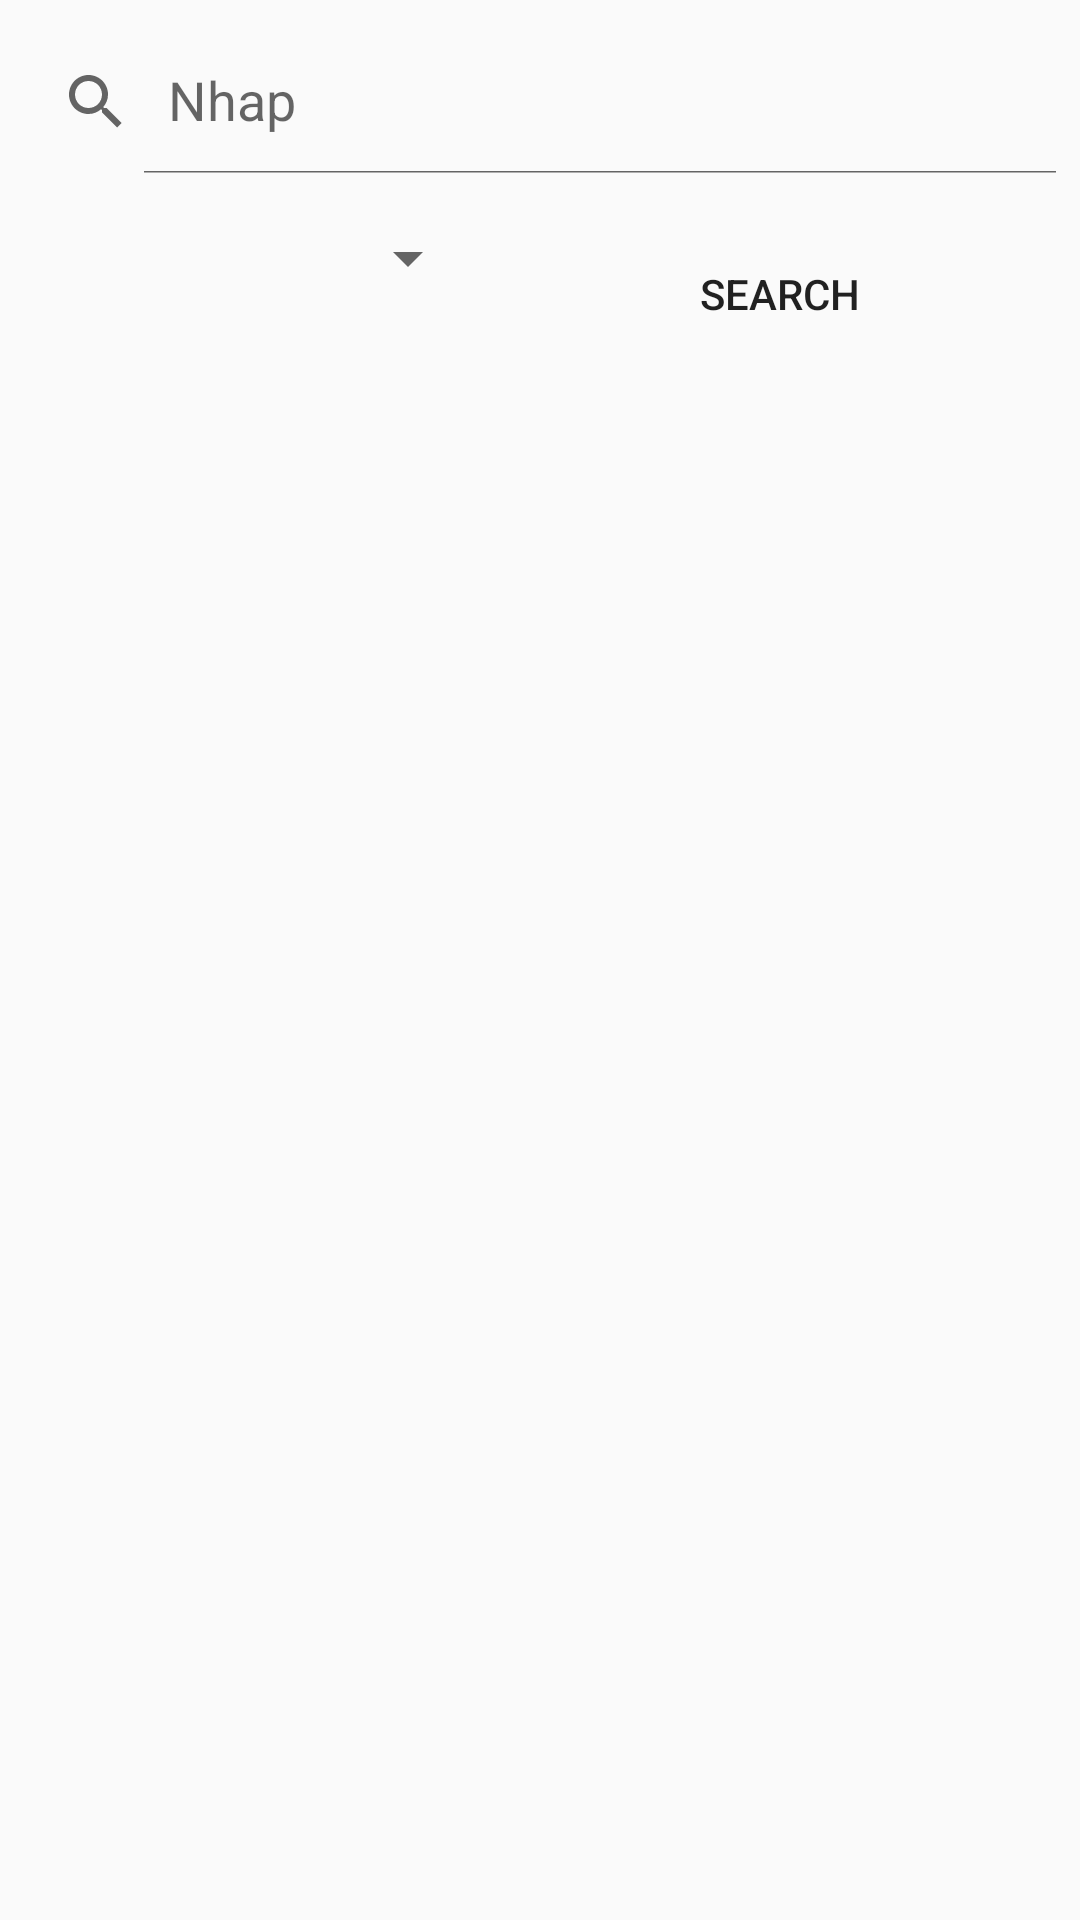

Write the Android layout XML for this screen, with the resource values it uses.
<!-- AndroidManifest.xml: application theme Theme.TH2DE2 -->
<!-- res/layout/fragment_search.xml -->
<?xml version="1.0" encoding="utf-8"?>
<LinearLayout xmlns:android="http://schemas.android.com/apk/res/android"
    xmlns:app="http://schemas.android.com/apk/res-auto"
    xmlns:tools="http://schemas.android.com/tools"
    android:layout_width="match_parent"
    android:layout_height="match_parent"
    android:orientation="vertical">

    <androidx.appcompat.widget.SearchView
        android:layout_width="match_parent"
        android:layout_height="wrap_content"
        android:id="@+id/search"
        android:layout_marginTop="10dp"
        app:iconifiedByDefault="false"
        app:queryHint="Nhap"/>
    <LinearLayout
        android:layout_marginTop="16dp"
        android:layout_width="match_parent"
        android:layout_height="wrap_content"
        android:orientation="horizontal">
        <Spinner
            android:id="@+id/spCategory"
            android:gravity="center"
            android:layout_weight="1"
            android:layout_width="wrap_content"
            android:layout_height="wrap_content"
            />
        <Button
            android:id="@+id/btnSearch"
            android:layout_width="wrap_content"
            android:layout_height="wrap_content"
            android:text="Search"
            android:background="@drawable/bg_button"
            android:layout_weight="1"/>
    </LinearLayout>
    <TextView
        android:id="@+id/tvTong"
        android:layout_width="match_parent"
        android:layout_height="wrap_content"
        android:layout_marginTop="10dp"
        android:textColor="#FF9800"
        android:textSize="15sp"
        android:layout_marginStart="20dp"
        />
    <androidx.recyclerview.widget.RecyclerView
        android:id="@+id/searchRecycleView"
        android:layout_width="match_parent"
        android:layout_height="wrap_content"
        android:layout_marginTop="10dp"/>

</LinearLayout>
<!-- resources referenced by this layout -->
<resources>
  <style name="Theme.TH2DE2" parent="Theme.AppCompat.Light.NoActionBar">
          
          <item name="colorPrimary">@color/purple_500</item>
          <item name="colorPrimaryVariant">@color/purple_700</item>
          <item name="colorOnPrimary">@color/white</item>
          
          <item name="colorSecondary">@color/teal_200</item>
          <item name="colorSecondaryVariant">@color/teal_700</item>
          <item name="colorOnSecondary">@color/black</item>
          
          <item name="android:statusBarColor">?attr/colorPrimaryVariant</item>
          
      </style>
  <!-- not gathered from this repository: default colours our renderer supplied (Android Studio template values) -->
  <color name="purple_500">#FF6200EE</color>
  <color name="purple_700">#FF3700B3</color>
  <color name="teal_200">#FF03DAC5</color>
  <color name="teal_700">#FF018786</color>
  <color name="black">#FF000000</color>
  <color name="white">#FFFFFFFF</color>
</resources>
